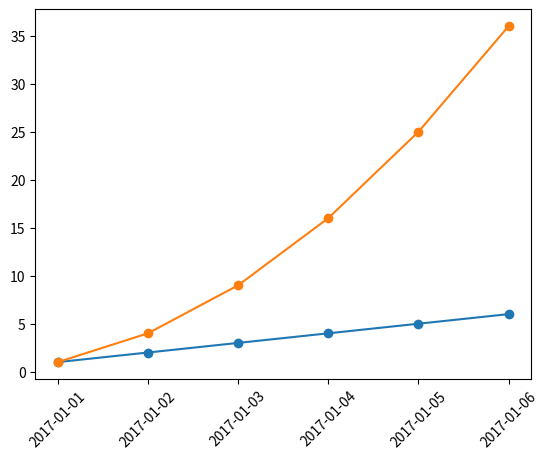

Write the Python code that produced this figure.
# -*- coding: utf-8 -*-
"""
Created on Wed Feb  6 16:43:22 2019

[redacted]
"""

import matplotlib as mpl
import matplotlib.pyplot as plt
from matplotlib.backends.backend_agg import FigureCanvasAgg
from matplotlib.figure import Figure
import matplotlib.image as mpimg
import numpy as np
import pandas as pd

#plot a chat using pyplot
                #plt.plot(3,2, 'x')
                

#plotting by interfacing with the Artist layer
fig = Figure()
canvas = FigureCanvasAgg(fig)
ax = fig.add_subplot(111)
ax.plot(3,2,'.')
canvas.print_png('test.png')
img = mpimg.imread('test.png')
                #plt.imshow(img)
                
#setting axes of a chart
                
                #plt.figure()
                #plt.plot(3,2,'x')
                #ax = plt.gca()
                #ax.axis([0,6,0,10])

#scatterplots
x = np.array([1,2,3,4,5,6])
y = x
                #plt.scatter(x,y, s = 100, c=['green', 'red'])

#zip generator - used to manipulate data into touples (useful for charts)
zip_generator = zip([1,2,3,4,5], [6,7,8,9,10])
                #print(list(zip_generator))

# different series on a scatter plot; adding labels, titles, legends
def plot_scatter():
    plt.scatter(x[:2],y[:2], s = 100, c= ['green'], label = "Tall students")
    plt.scatter(x[2:],y[2:], s = 100, c= ['blue'], label = "Short students")
    plt.xlabel('X axis')
    plt.ylabel('Y axis')
    plt.title('Chart title')
    plt.legend()
    
                #plot_scatter()
#line charts
                
def plot_line_chart():
    z = y**2
    plt.plot(x, '-o', z, '-o') # it uses the index of the series as the x value; we only gave y values as inputs
    plt.xlabel('X axis')
    plt.ylabel('Y axis')
    plt.title('Char title')
    plt.legend(['1', '2'])
    plt.gca().fill_between(range(len(z)), x, z, facecolor='green')
    
                #plot_line_chart()

def plot_line_chart_dates():
    z = y**2
    plt.figure()
    observation_dates = np.arange(np.datetime64('2017-01-01'), np.datetime64('2017-01-07'))
    observation_dates = (list)(map(pd.to_datetime, observation_dates))
    plt.plot(observation_dates, x, '-o', observation_dates, z, '-o')
    xticks = plt.gca().xaxis
    for item in xticks.get_ticklabels():
        item.set_rotation(45)

plot_line_chart_dates()